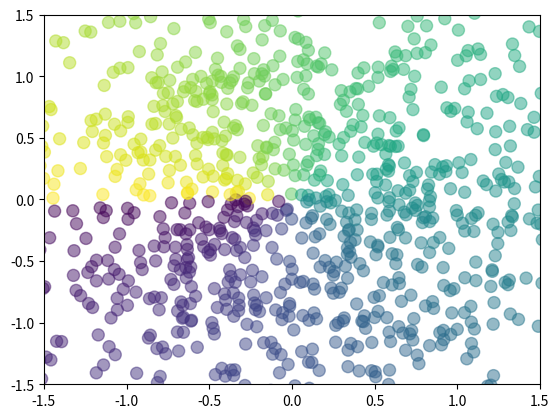

The script that saved this image:
from matplotlib.pyplot import *

n = 1024
X = np.random.normal(0, 1, n)
Y = np.random.normal(0, 1, n)
T = np.arctan2(Y, X)
scatter(X, Y, s=75, c=T, alpha=0.5)
xlim(-1.5, 1.5)
ylim(-1.5, 1.5)
show()
